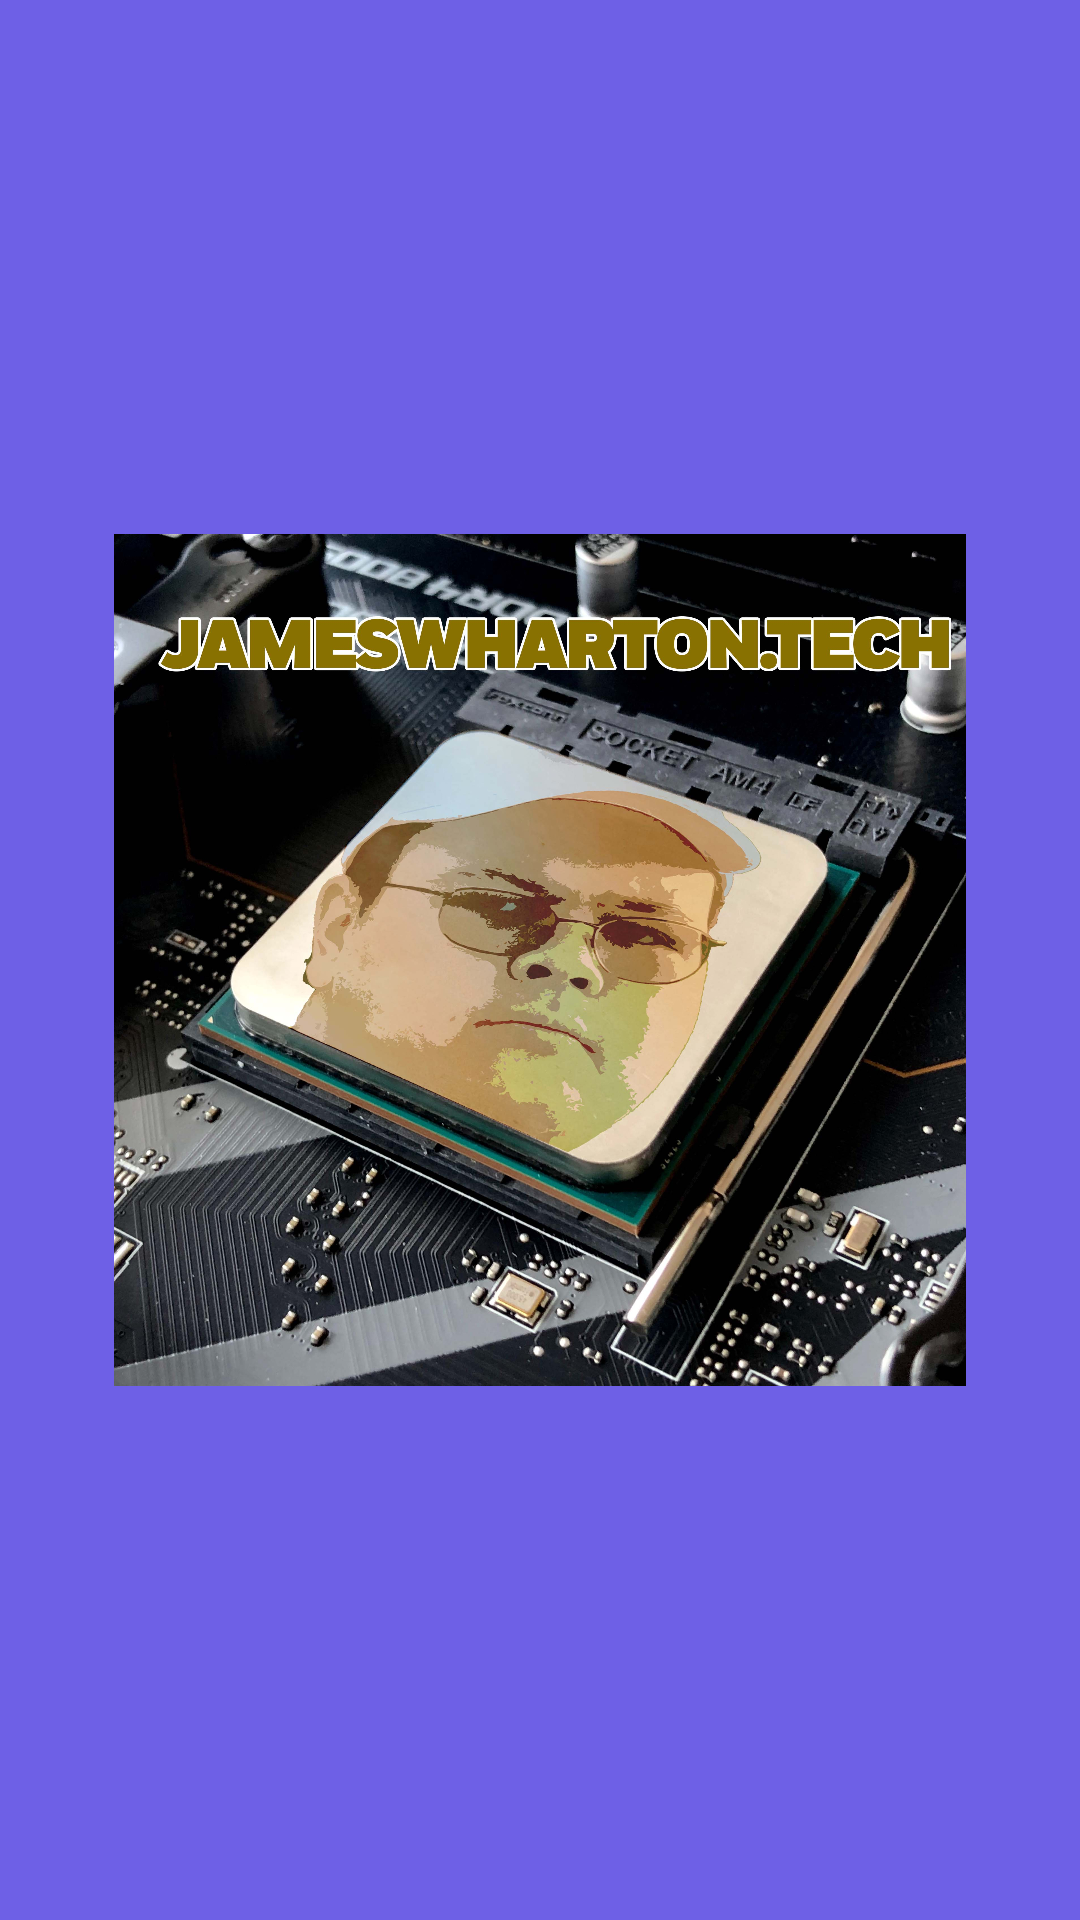

Produce the Android XML layout that renders to this screen, including the resource entries it uses.
<!-- AndroidManifest.xml: application theme Theme.Guess -->
<!-- res/layout/activity_wharton_tech_splash.xml -->
<?xml version="1.0" encoding="utf-8"?>
<androidx.constraintlayout.widget.ConstraintLayout xmlns:android="http://schemas.android.com/apk/res/android"
    xmlns:app="http://schemas.android.com/apk/res-auto"
    xmlns:tools="http://schemas.android.com/tools"
    android:layout_width="match_parent"
    android:layout_height="match_parent"
    android:background="@color/colorSecondaryVariant"
    tools:context=".whartonTechSplash">

    <ImageView
        android:id="@+id/ivLogo"
        android:layout_width="0dp"
        android:layout_height="338dp"
        android:layout_marginStart="38dp"
        android:layout_marginEnd="38dp"
        android:src="@drawable/jameswhartontechlogo"
        app:layout_constraintBottom_toBottomOf="parent"
        app:layout_constraintEnd_toEndOf="parent"
        app:layout_constraintStart_toStartOf="parent"
        app:layout_constraintTop_toTopOf="parent" />
</androidx.constraintlayout.widget.ConstraintLayout>
<!-- resources referenced by this layout -->
<resources>
  <color name="colorSecondaryVariant">#6E60E6</color>
  <!-- drawable jameswhartontechlogo: jpg bitmap (drawable, 519115 bytes) -->
  <style name="Theme.Guess" parent="Theme.MaterialComponents.DayNight.DarkActionBar">
          
          <item name="colorPrimary">@color/colorPrimary</item>
          <item name="colorPrimaryVariant">@color/colorPrimaryVariant</item>
          <item name="colorOnPrimary">@color/onPrimary</item>
          
          <item name="colorSecondary">@color/colorSecondary</item>
          <item name="colorSecondaryVariant">@color/colorSecondaryVariant</item>
          <item name="colorOnSecondary">@color/onSecondary</item>
          
          <item name="android:statusBarColor" tools:targetApi="l">?attr/colorPrimaryVariant</item>
          
      </style>
  <color name="colorPrimary">#84BC9C</color>
  <color name="colorPrimaryVariant">#2CA58D</color>
  <color name="onPrimary">#FFFDF7</color>
  <color name="colorSecondary">#B9B3F3</color>
  <color name="onSecondary">#100B47</color>
</resources>
